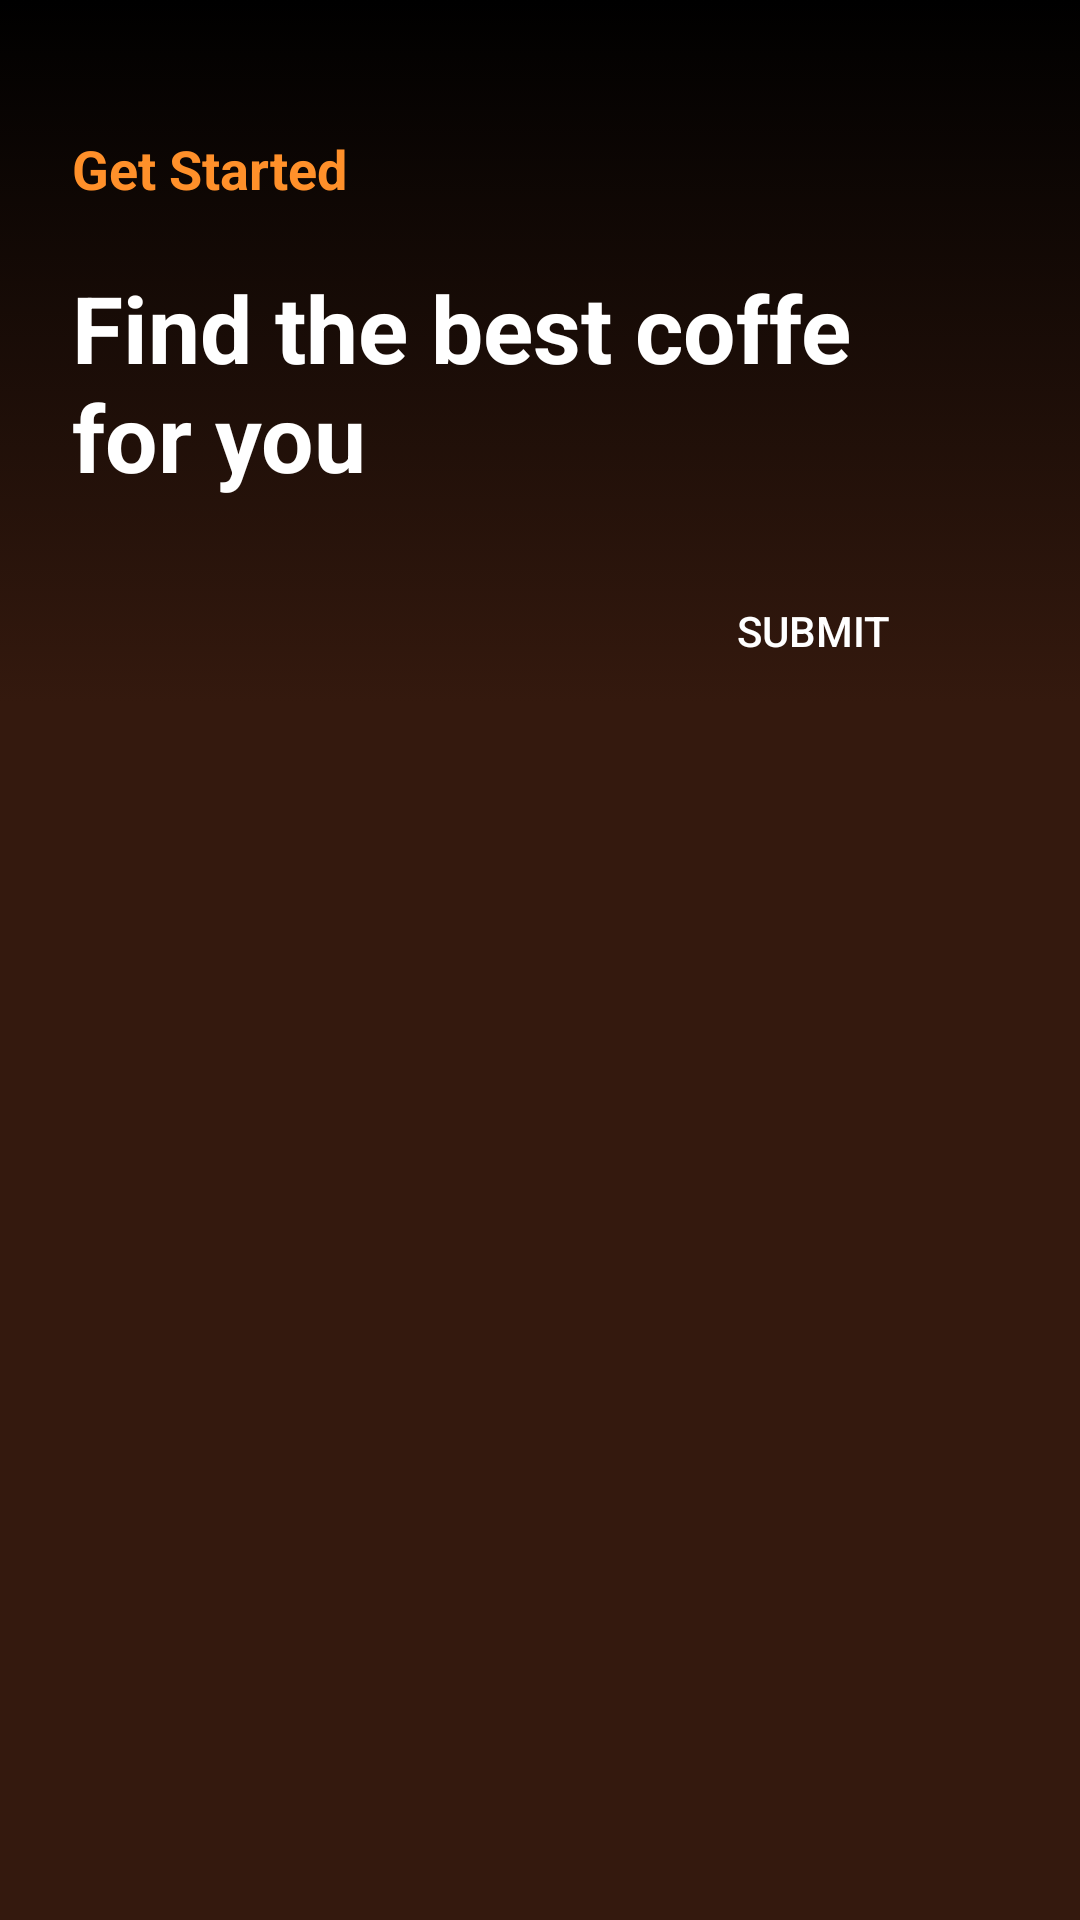

This screen was rendered from an Android layout file. Write that file and the resources it references.
<!-- AndroidManifest.xml: application theme Theme.OnlineCoffeeShopApp -->
<!-- res/layout/activity_intro.xml -->
<?xml version="1.0" encoding="utf-8"?>
<androidx.constraintlayout.widget.ConstraintLayout xmlns:android="http://schemas.android.com/apk/res/android"
    xmlns:app="http://schemas.android.com/apk/res-auto"
    xmlns:tools="http://schemas.android.com/tools"
    android:id="@+id/main"
    android:background="@color/darkBrown"
    android:layout_width="match_parent"
    android:layout_height="match_parent"
    tools:context=".Activity.IntroActivity">

    <ScrollView
        android:layout_width="match_parent"
        android:layout_height="match_parent"
        app:layout_constraintEnd_toEndOf="parent"
        app:layout_constraintStart_toStartOf="parent"
        app:layout_constraintTop_toTopOf="parent">

        <LinearLayout
            android:layout_width="match_parent"
            android:layout_height="wrap_content"
            android:orientation="vertical">

            <ImageView
                android:id="@+id/imageView"
                android:layout_width="match_parent"
                android:layout_height="wrap_content"
                android:scaleType="centerCrop"
                app:srcCompat="@drawable/intro_pic" />

            <LinearLayout
                android:layout_width="match_parent"
                android:layout_height="match_parent"
                android:background="@drawable/brown_gradient"
                android:orientation="vertical">

                <TextView
                    android:id="@+id/textView2"
                    android:layout_width="match_parent"
                    android:layout_height="wrap_content"
                    android:text="@string/get_started"
                    android:textColor="@color/orange"
                    android:textStyle="bold"
                    android:layout_marginStart="24dp"
                    android:layout_marginTop="44dp"
                    android:textSize="18dp"
                    />

                <TextView
                    android:id="@+id/textView"
                    android:layout_width="match_parent"
                    android:layout_height="wrap_content"
                    android:text="@string/intro_message"
                    android:textSize="31sp"
                    android:textStyle="bold"
                    android:textColor="@color/white"
                    android:layout_marginStart="24dp"
                    android:layout_marginTop="20dp"
                    />

                <androidx.appcompat.widget.AppCompatButton
                    android:id="@+id/start_btn"
                    android:layout_width="130dp"
                    android:layout_gravity="end"
                    android:layout_marginEnd="24dp"
                    android:layout_height="wrap_content"
                    android:textColor="@color/white"
                    android:layout_marginTop="20dp"
                    android:background="@drawable/orange_btn"
                    android:text="@string/submit" />

            </LinearLayout>
        </LinearLayout>
    </ScrollView>

</androidx.constraintlayout.widget.ConstraintLayout>
<!-- resources referenced by this layout -->
<resources>
  <color name="darkBrown">#34190E</color>
  <color name="orange">#FF902A</color>
  <color name="white">#FFFFFFFF</color>
  <!-- drawable brown_gradient (drawable) -->
  <?xml version="1.0" encoding="utf-8"?>
  <selector xmlns:android="http://schemas.android.com/apk/res/android">
      <item>
          <shape android:shape="rectangle">
              <gradient android:startColor="@color/black"  android:endColor="@color/darkBrown" android:angle="-90"/>
          </shape>
      </item>/
  </selector>
  <string name="get_started">Get Started</string>
  <string name="intro_message">Find the best coffe\nfor you</string>
  <string name="submit">Submit</string>
  <style name="Theme.OnlineCoffeeShopApp" parent="Base.Theme.OnlineCoffeeShopApp" />
  <color name="black">#FF000000</color>
  <style name="Base.Theme.OnlineCoffeeShopApp" parent="Theme.Material3.DayNight.NoActionBar">
          
          
      </style>
</resources>
